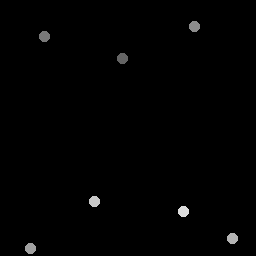

Values plotted in this chart, from the file beside it:
122.57, 58.58
45.46, 37.36
194.7, 27.33
30.5, 248.5
233.2, 238.8
94.8, 202.2
183.9, 212.3
